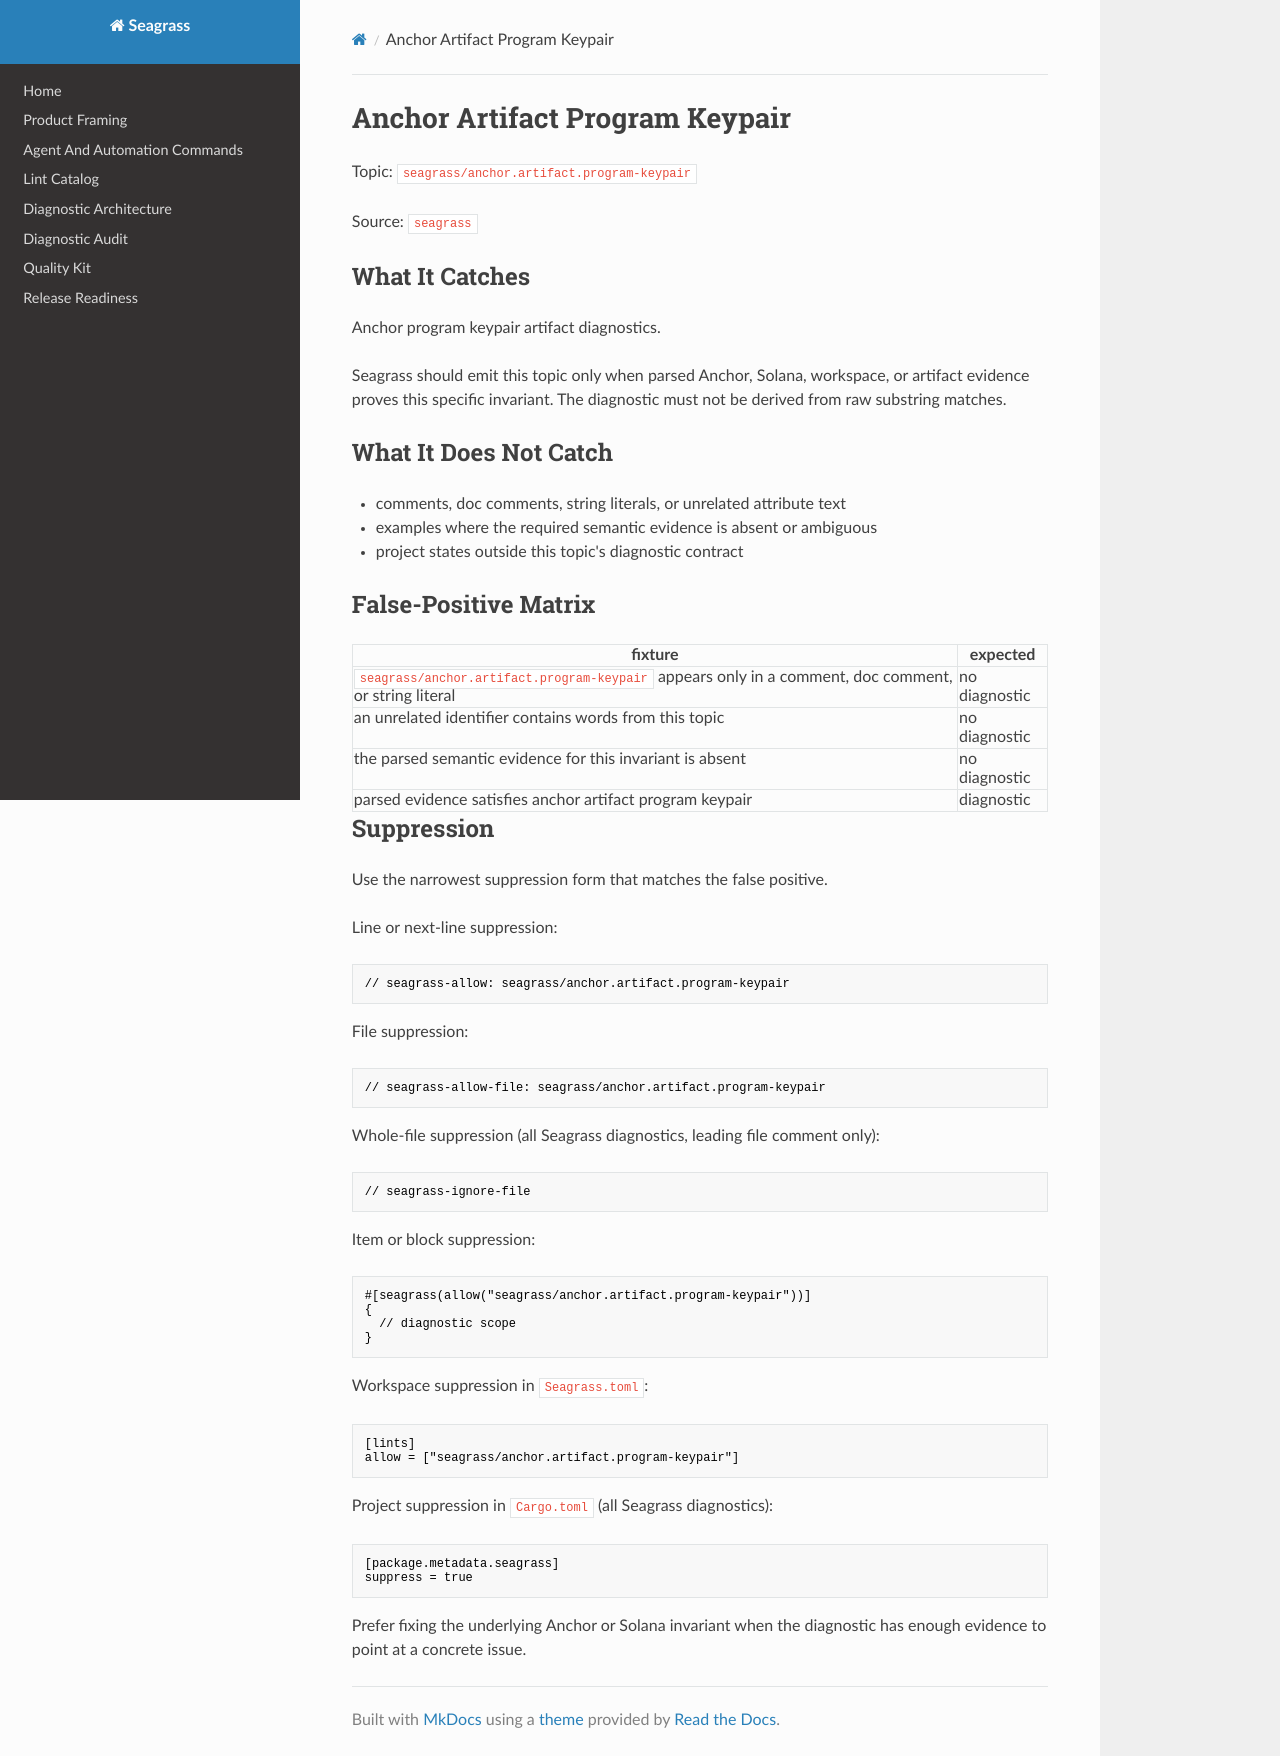

repository: heyAyushh/seagrass · page: lints/seagrass-anchor-artifact-program-keypair/index.html · generator: mkdocs

# Anchor Artifact Program Keypair

Topic: `seagrass/anchor.artifact.program-keypair`

Source: `seagrass`

## What It Catches

Anchor program keypair artifact diagnostics.

Seagrass should emit this topic only when parsed Anchor, Solana, workspace, or
artifact evidence proves this specific invariant. The diagnostic must not be
derived from raw substring matches.

## What It Does Not Catch

- comments, doc comments, string literals, or unrelated attribute text
- examples where the required semantic evidence is absent or ambiguous
- project states outside this topic's diagnostic contract

## False-Positive Matrix

| fixture | expected |
| --- | --- |
| `seagrass/anchor.artifact.program-keypair` appears only in a comment, doc comment, or string literal | no diagnostic |
| an unrelated identifier contains words from this topic | no diagnostic |
| the parsed semantic evidence for this invariant is absent | no diagnostic |
| parsed evidence satisfies anchor artifact program keypair | diagnostic |

## Suppression

Use the narrowest suppression form that matches the false positive.

Line or next-line suppression:

```rust
// seagrass-allow: seagrass/anchor.artifact.program-keypair
```

File suppression:

```rust
// seagrass-allow-file: seagrass/anchor.artifact.program-keypair
```

Whole-file suppression (all Seagrass diagnostics, leading file comment only):

```rust
// seagrass-ignore-file
```

Item or block suppression:

```rust
#[seagrass(allow("seagrass/anchor.artifact.program-keypair"))]
{
  // diagnostic scope
}
```

Workspace suppression in `Seagrass.toml`:

```toml
[lints]
allow = ["seagrass/anchor.artifact.program-keypair"]
```

Project suppression in `Cargo.toml` (all Seagrass diagnostics):

```toml
[package.metadata.seagrass]
suppress = true
```

Prefer fixing the underlying Anchor or Solana invariant when the diagnostic has
enough evidence to point at a concrete issue.
